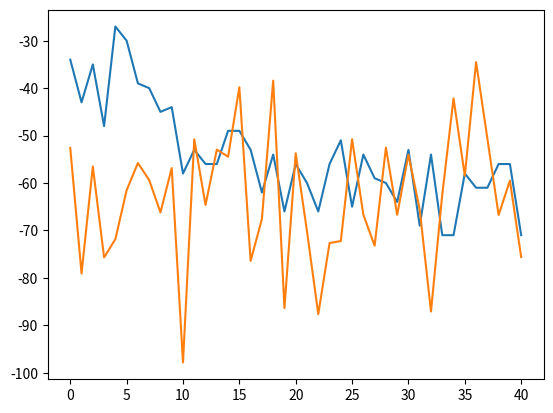

Generate this figure with matplotlib:
"""
https://matplotlib.org/users/pyplot_tutorial.html
http://reliawiki.org/index.php/The_Lognormal_Distribution
http://www.boost.org/doc/libs/1_43_0/libs/math/doc/sf_and_dist/html/math_toolkit/dist/dist_ref/dists/lognormal_dist.html
https://docs.scipy.org/doc/scipy/reference/tutorial/stats.html


"""

import numpy as np
import pylab as pl
from math import log10
from scipy.stats import lognorm
import matplotlib.pyplot as plt


#stddev = 0.859455801705594
#mean = 0.418749176686875
#dist = lognorm([stddev], loc=mean)



def mw_to_dbm(mW):
    """This function converts a power given in mW to a power given in dBm."""
    return 10.*log10(mW)

def dbm_to_mw(dBm):
    """This function converts a power given in dBm to a power given in mW."""
    return 10**((dBm)/10.)

coleta = [-34,-43,-35,-48,-27,-30,-39,-40,-45,-44,-58,-53,-56,-56,-49,-49,-53,-62,-54,-66,-56,-60,-66,-56,-51,-65,-54,-59,-60,-64,-53,-69,-54,-71,-71,-58,-61,-61,-56,-56,-71]
itu = [-1.3436E+02, -1.4279E+02, -1.4772E+02, -1.5122E+02, -1.5393E+02, -1.5615E+02, -1.5802E+02, -1.5965E+02, -1.6108E+02, -1.6236E+02, -1.6352E+02, -1.6458E+02, -1.6555E+02, -1.6645E+02, -1.6729E+02, -1.6808E+02, -1.6881E+02, -1.6951E+02, -1.7017E+02, -1.7079E+02, -1.7138E+02, -1.7195E+02, -1.7249E+02, -1.7301E+02, -1.7350E+02, -1.7398E+02, -1.7444E+02, -1.7488E+02, -1.7531E+02, -1.7572E+02, -1.7612E+02, -1.7651E+02, -1.7688E+02, -1.7724E+02, -1.7760E+02, -1.7794E+02, -1.7827E+02, -1.7860E+02, -1.7891E+02, -1.7922E+02, -1.7952E+02]
friis = [-3.1898E-02, -7.9744E-03, -3.5442E-03, -1.9936E-03, -1.2759E-03, -8.8605E-04, -6.5097E-04, -4.9840E-04, -3.9380E-04, -3.1898E-04, -2.6362E-04, -2.2151E-04, -1.8874E-04, -1.6274E-04, -1.4177E-04, -1.2460E-04, -1.1037E-04, -9.8450E-05, -8.8359E-05, -7.9744E-05, -7.2330E-05, -6.5904E-05, -6.0298E-05, -5.5378E-05, -5.1036E-05, -4.7186E-05, -4.3755E-05, -4.0686E-05, -3.7928E-05, -3.5442E-05, -3.3192E-05, -3.1150E-05, -2.9291E-05, -2.7593E-05, -2.6039E-05, -2.4612E-05, -2.3300E-05, -2.2090E-05, -2.0972E-05, -1.9936E-05, -1.8975E-05]
doisRaios = [37, 25, 18, 13, 9, 6, 3, 1, -1, -3, -4, -6, -7, -9, -10, -11, -12, -13, -14, -15, -16, -17, -17, -18, -19, -19, -20, -21, -21, -22, -22, -23, -24, -24, -25, -25, -26, -26, -26, -27, -27]

# teste de visualizacao da lognormal: OK
#x = np.linspace(1, 10, 200)
sigma=np.std(coleta)
mu=np.mean(coleta)
dist = lognorm(sigma, loc=mu)
#pl.plot(x, dist.pdf(x))
#pl.plot(x, dist.cdf(x))
#pl.plot(x)

pl.plot(coleta)

coleta_mW = []
for value in coleta:
    coleta_mW.append( dbm_to_mw(value) )

logNormal_mW = np.random.lognormal( np.mean(coleta_mW) , np.std(coleta_mW) , len(coleta))
#pl.plot(logNormal_mW)


logNormal_dBm = []
for value in logNormal_mW:
    logNormal_dBm.append( mw_to_dbm(value) )

#pl.plot(logNormal_dBm)
#logNormal_dBm.sort()
#pl.plot( logNormal_dBm[::-1] )

logNormal_dBm_GAMBIARRA = []
#for value in logNormal_dBm[::-1]:
for value in logNormal_dBm:

    logNormal_dBm_GAMBIARRA.append( value*10000 - 70 )

pl.plot(logNormal_dBm_GAMBIARRA)

#for i in range(1, 30):
#    logNormal.append( np.random.lognormal(mu, sigma) )
#    #logNormal.append(np.random.lognormal(-10.47, 1.6))




#pl.plot(itu)
#pl.plot(friis)
#pl.plot(doisRaios)
pl.show()

#mu, sigma = np.mean(coleta_mW), np.std(coleta_mW) # mean and standard deviation
#s = np.random.lognormal(mu, sigma, 100)
##print(s)
##pl.plot(s)
#s_dBm = []
#for value in s:
#    s_dBm.append(mw_to_dbm(value))
#print(logNormal_dBm)
#pl.plot(s_dBm)
#count, bins, ignored = plt.hist(s, 100, normed=True, align='mid')
#x = np.linspace(min(bins), max(bins), 10000)
#pdf = (np.exp(-(np.log(x) - mu)**2 / (2 * sigma**2)) / (x * sigma * np.sqrt(2 * np.pi)))
#plt.plot(x, pdf, linewidth=2, color='r')
#plt.axis('tight')
#plt.show()